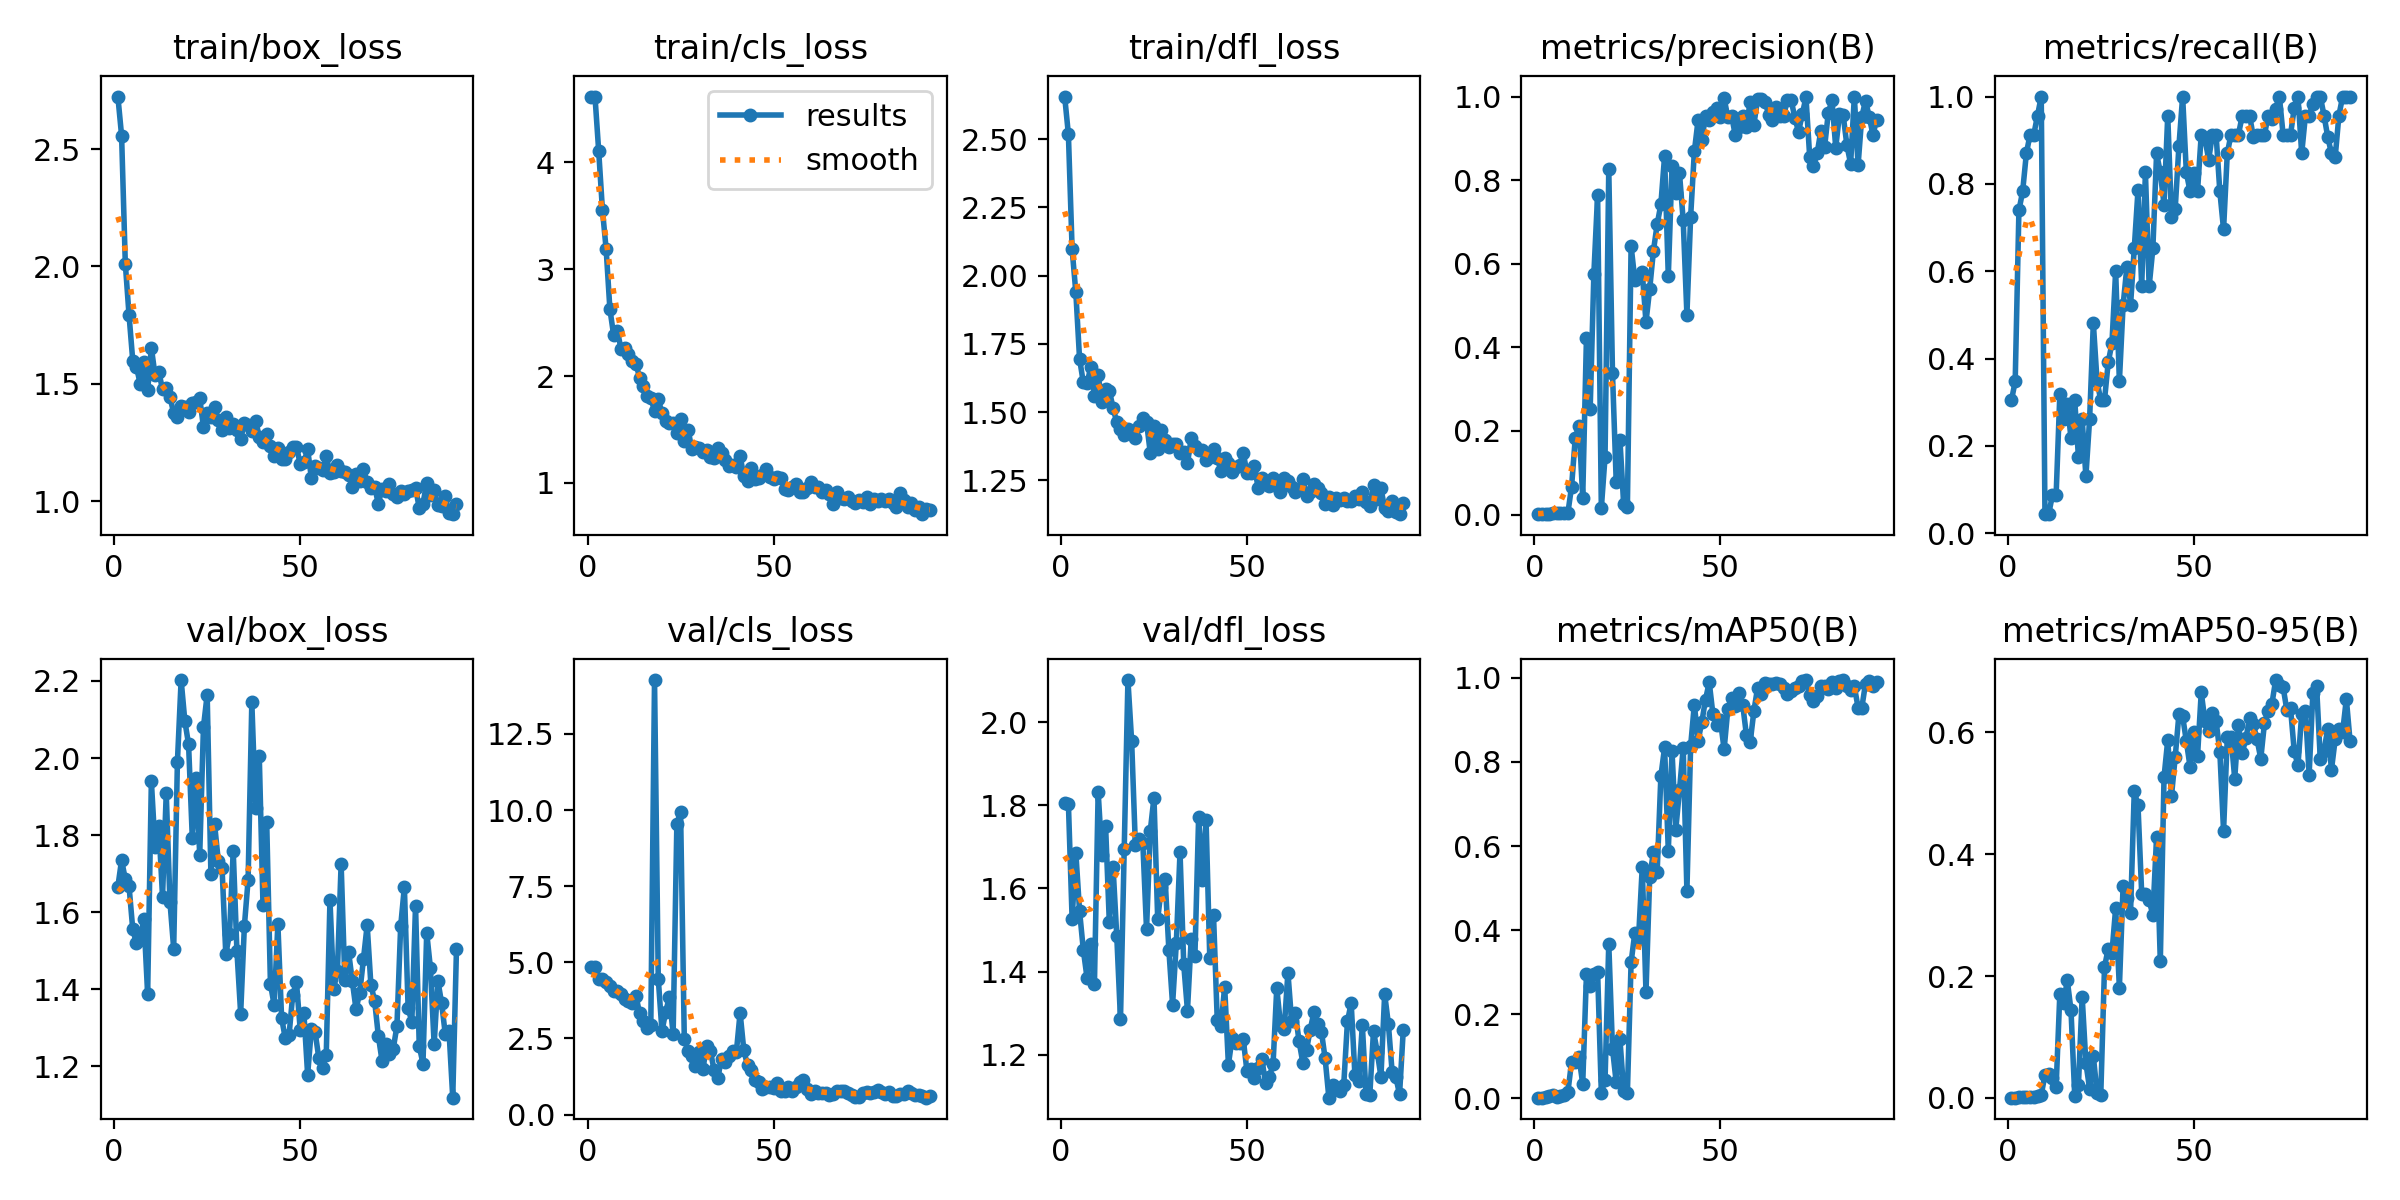

The table this chart was drawn from, first rows:
epoch, time, train/box_loss, train/cls_loss, train/dfl_loss, metrics/precision(B), metrics/recall(B), metrics/mAP50(B), metrics/mAP50-95(B), val/box_loss, val/cls_loss, val/dfl_loss, lr/pg0, lr/pg1, lr/pg2
1, 3.048, 2.723, 4.617, 2.656, 0.00101, 0.3044, 0.00104, 0.0005, 1.666, 4.856, 1.805, 8e-05, 8e-05, 8e-05
2, 4.768, 2.557, 4.616, 2.518, 0.00116, 0.3478, 0.001, 0.00046, 1.735, 4.838, 1.805, 0.0001788, 0.0001788, 0.0001788
3, 6.539, 2.012, 4.104, 2.097, 0.00246, 0.7391, 0.0034, 0.00165, 1.685, 4.452, 1.527, 0.0002763, 0.0002763, 0.0002763
4, 8.371, 1.793, 3.556, 1.938, 0.00261, 0.7826, 0.00408, 0.00131, 1.668, 4.437, 1.686, 0.0003725, 0.0003725, 0.0003725
5, 10.15, 1.599, 3.187, 1.695, 0.0029, 0.8696, 0.00645, 0.0022, 1.556, 4.348, 1.546, 0.0004673, 0.0004673, 0.0004673
6, 12.09, 1.573, 2.629, 1.609, 0.00304, 0.913, 0.00341, 0.00174, 1.519, 4.234, 1.453, 0.0005609, 0.0005609, 0.0005609
7, 13.85, 1.499, 2.386, 1.605, 0.00304, 0.913, 0.00403, 0.00226, 1.528, 4.064, 1.386, 0.0006531, 0.0006531, 0.0006531
8, 15.66, 1.593, 2.422, 1.664, 0.00319, 0.9565, 0.00652, 0.00323, 1.582, 4.058, 1.466, 0.000744, 0.000744, 0.000744
9, 17.47, 1.472, 2.256, 1.558, 0.00333, 1, 0.01337, 0.00502, 1.388, 3.96, 1.37, 0.0008335, 0.0008335, 0.0008335
10, 19.31, 1.654, 2.267, 1.635, 0.0665, 0.04348, 0.08618, 0.03792, 1.94, 3.784, 1.833, 0.0009218, 0.0009218, 0.0009218
11, 21.08, 1.536, 2.206, 1.537, 0.1838, 0.04348, 0.08616, 0.03907, 1.768, 3.733, 1.68, 0.001009, 0.001009, 0.001009
12, 22.81, 1.551, 2.137, 1.583, 0.2129, 0.08696, 0.09669, 0.03339, 1.823, 3.665, 1.75, 0.001094, 0.001094, 0.001094
13, 24.51, 1.476, 2.114, 1.578, 0.04073, 0.08696, 0.03436, 0.01785, 1.64, 3.893, 1.518, 0.001179, 0.001179, 0.001179
14, 26.23, 1.482, 1.987, 1.516, 0.4226, 0.3188, 0.2945, 0.1713, 1.908, 3.326, 1.652, 0.001262, 0.001262, 0.001262
15, 27.98, 1.444, 1.905, 1.462, 0.2516, 0.2609, 0.266, 0.1557, 1.627, 3.061, 1.486, 0.001343, 0.001343, 0.001343
16, 29.85, 1.375, 1.817, 1.439, 0.5767, 0.2967, 0.2954, 0.193, 1.506, 2.828, 1.285, 0.001424, 0.001424, 0.001424
17, 31.59, 1.359, 1.794, 1.414, 0.7649, 0.2174, 0.3007, 0.1436, 1.99, 2.937, 1.694, 0.001503, 0.001503, 0.001503
18, 33.35, 1.407, 1.676, 1.438, 0.01555, 0.3044, 0.01304, 0.00369, 2.202, 14.27, 2.102, 0.00158, 0.00158, 0.00158
19, 35.06, 1.402, 1.783, 1.418, 0.138, 0.1739, 0.04347, 0.02156, 2.096, 4.467, 1.954, 0.001657, 0.001657, 0.001657
20, 36.81, 1.379, 1.654, 1.406, 0.8264, 0.2609, 0.3677, 0.166, 2.036, 2.74, 1.704, 0.001732, 0.001732, 0.001732
21, 38.6, 1.42, 1.579, 1.45, 0.3377, 0.1304, 0.1176, 0.05746, 1.794, 3.379, 1.72, 0.001736, 0.001736, 0.001736
22, 40.34, 1.421, 1.556, 1.478, 0.07854, 0.2609, 0.03738, 0.01485, 1.948, 3.86, 1.71, 0.001723, 0.001723, 0.001723
23, 42.12, 1.438, 1.565, 1.462, 0.1784, 0.4814, 0.14, 0.06867, 1.75, 2.651, 1.502, 0.00171, 0.00171, 0.00171
24, 43.83, 1.317, 1.467, 1.351, 0.02514, 0.3478, 0.018, 0.00829, 2.08, 9.542, 1.738, 0.001696, 0.001696, 0.001696
25, 45.56, 1.375, 1.6, 1.448, 0.01749, 0.3044, 0.01141, 0.00488, 2.164, 9.951, 1.819, 0.001683, 0.001683, 0.001683
26, 47.3, 1.358, 1.393, 1.364, 0.6427, 0.3044, 0.3231, 0.2145, 1.7, 2.493, 1.526, 0.00167, 0.00167, 0.00167
27, 49.17, 1.4, 1.499, 1.434, 0.5615, 0.3913, 0.393, 0.2452, 1.828, 2.1, 1.603, 0.001657, 0.001657, 0.001657
28, 50.98, 1.348, 1.322, 1.396, 0.5675, 0.4348, 0.3798, 0.2378, 1.732, 1.929, 1.623, 0.001644, 0.001644, 0.001644
29, 52.68, 1.303, 1.334, 1.373, 0.5798, 0.6001, 0.5504, 0.3114, 1.715, 1.585, 1.452, 0.00163, 0.00163, 0.00163
30, 54.43, 1.36, 1.331, 1.383, 0.4607, 0.3478, 0.2517, 0.181, 1.492, 2.056, 1.321, 0.001617, 0.001617, 0.001617
31, 56.18, 1.313, 1.293, 1.384, 0.5398, 0.5217, 0.5263, 0.3478, 1.542, 1.492, 1.468, 0.001604, 0.001604, 0.001604
32, 57.97, 1.33, 1.31, 1.351, 0.6307, 0.6087, 0.5852, 0.3278, 1.759, 2.266, 1.688, 0.001591, 0.001591, 0.001591
33, 59.7, 1.304, 1.24, 1.354, 0.6941, 0.5217, 0.5376, 0.3039, 1.499, 2.094, 1.417, 0.001578, 0.001578, 0.001578
34, 61.43, 1.266, 1.23, 1.312, 0.7419, 0.6522, 0.7657, 0.5033, 1.337, 1.471, 1.306, 0.001564, 0.001564, 0.001564
35, 63.24, 1.332, 1.322, 1.404, 0.8575, 0.7849, 0.8346, 0.4801, 1.565, 1.208, 1.479, 0.001551, 0.001551, 0.001551
36, 65.03, 1.326, 1.283, 1.375, 0.5697, 0.5652, 0.5888, 0.3351, 1.684, 1.826, 1.437, 0.001538, 0.001538, 0.001538
37, 66.73, 1.299, 1.213, 1.362, 0.8345, 0.8261, 0.8255, 0.3343, 2.145, 1.728, 1.772, 0.001525, 0.001525, 0.001525
38, 68.63, 1.344, 1.16, 1.36, 0.7703, 0.5652, 0.6387, 0.324, 1.87, 1.912, 1.62, 0.001512, 0.001512, 0.001512
39, 70.32, 1.275, 1.171, 1.323, 0.8169, 0.6522, 0.7325, 0.3001, 2.006, 2.089, 1.764, 0.001498, 0.001498, 0.001498
40, 72.14, 1.251, 1.15, 1.335, 0.7044, 0.8696, 0.8334, 0.4289, 1.619, 2.065, 1.432, 0.001485, 0.001485, 0.001485
41, 73.86, 1.287, 1.25, 1.364, 0.478, 0.8261, 0.4932, 0.224, 1.834, 3.346, 1.536, 0.001472, 0.001472, 0.001472
42, 75.58, 1.237, 1.063, 1.331, 0.712, 0.7527, 0.838, 0.5264, 1.415, 2.111, 1.285, 0.001459, 0.001459, 0.001459
43, 77.34, 1.194, 1.018, 1.285, 0.8687, 0.9565, 0.9367, 0.5871, 1.359, 1.616, 1.268, 0.001446, 0.001446, 0.001446
44, 79.11, 1.225, 1.138, 1.33, 0.9434, 0.725, 0.8507, 0.4951, 1.57, 1.459, 1.364, 0.001432, 0.001432, 0.001432
45, 80.82, 1.179, 1.041, 1.313, 0.8952, 0.7425, 0.8945, 0.559, 1.326, 1.142, 1.176, 0.001419, 0.001419, 0.001419
46, 82.52, 1.181, 1.049, 1.28, 0.9532, 0.8864, 0.9486, 0.6293, 1.272, 1.071, 1.239, 0.001406, 0.001406, 0.001406
47, 84.3, 1.21, 1.078, 1.298, 0.9448, 1, 0.9896, 0.6262, 1.281, 0.852, 1.228, 0.001393, 0.001393, 0.001393
48, 86.21, 1.229, 1.13, 1.306, 0.963, 0.8261, 0.9131, 0.5852, 1.386, 0.9044, 1.228, 0.00138, 0.00138, 0.00138
49, 87.95, 1.231, 1.052, 1.35, 0.9725, 0.7826, 0.888, 0.5432, 1.419, 0.9173, 1.237, 0.001366, 0.001366, 0.001366
50, 89.7, 1.16, 1.038, 1.276, 0.95, 0.8257, 0.8992, 0.6005, 1.296, 0.8591, 1.16, 0.001353, 0.001353, 0.001353
51, 91.39, 1.165, 1.052, 1.277, 0.996, 0.7826, 0.8301, 0.5604, 1.338, 1.033, 1.166, 0.00134, 0.00134, 0.00134
52, 93.13, 1.221, 1.043, 1.301, 0.95, 0.913, 0.926, 0.6653, 1.179, 0.7599, 1.144, 0.001327, 0.001327, 0.001327
53, 94.87, 1.099, 0.9471, 1.222, 0.954, 0.9028, 0.9526, 0.6184, 1.296, 0.7618, 1.168, 0.001314, 0.001314, 0.001314
54, 96.67, 1.152, 0.9301, 1.259, 0.9077, 0.8557, 0.9322, 0.6023, 1.29, 0.907, 1.189, 0.0013, 0.0013, 0.0013
55, 98.36, 1.143, 0.9652, 1.241, 0.9281, 0.913, 0.9638, 0.6322, 1.222, 0.7918, 1.131, 0.001287, 0.001287, 0.001287
56, 100.1, 1.131, 0.9909, 1.229, 0.9545, 0.9114, 0.9358, 0.6178, 1.196, 0.8982, 1.147, 0.001274, 0.001274, 0.001274
57, 101.9, 1.191, 0.9196, 1.26, 0.9283, 0.7826, 0.8639, 0.5677, 1.229, 1.077, 1.177, 0.001261, 0.001261, 0.001261
58, 103.6, 1.122, 0.912, 1.23, 0.9878, 0.6956, 0.8468, 0.4379, 1.632, 1.126, 1.36, 0.001248, 0.001248, 0.001248
59, 105.5, 1.124, 0.9522, 1.208, 0.9329, 0.8696, 0.9209, 0.5915, 1.402, 0.8319, 1.272, 0.001234, 0.001234, 0.001234
60, 107.3, 1.155, 1.005, 1.258, 0.9931, 0.913, 0.9771, 0.5926, 1.447, 0.6848, 1.263, 0.001221, 0.001221, 0.001221
... 32 more rows
